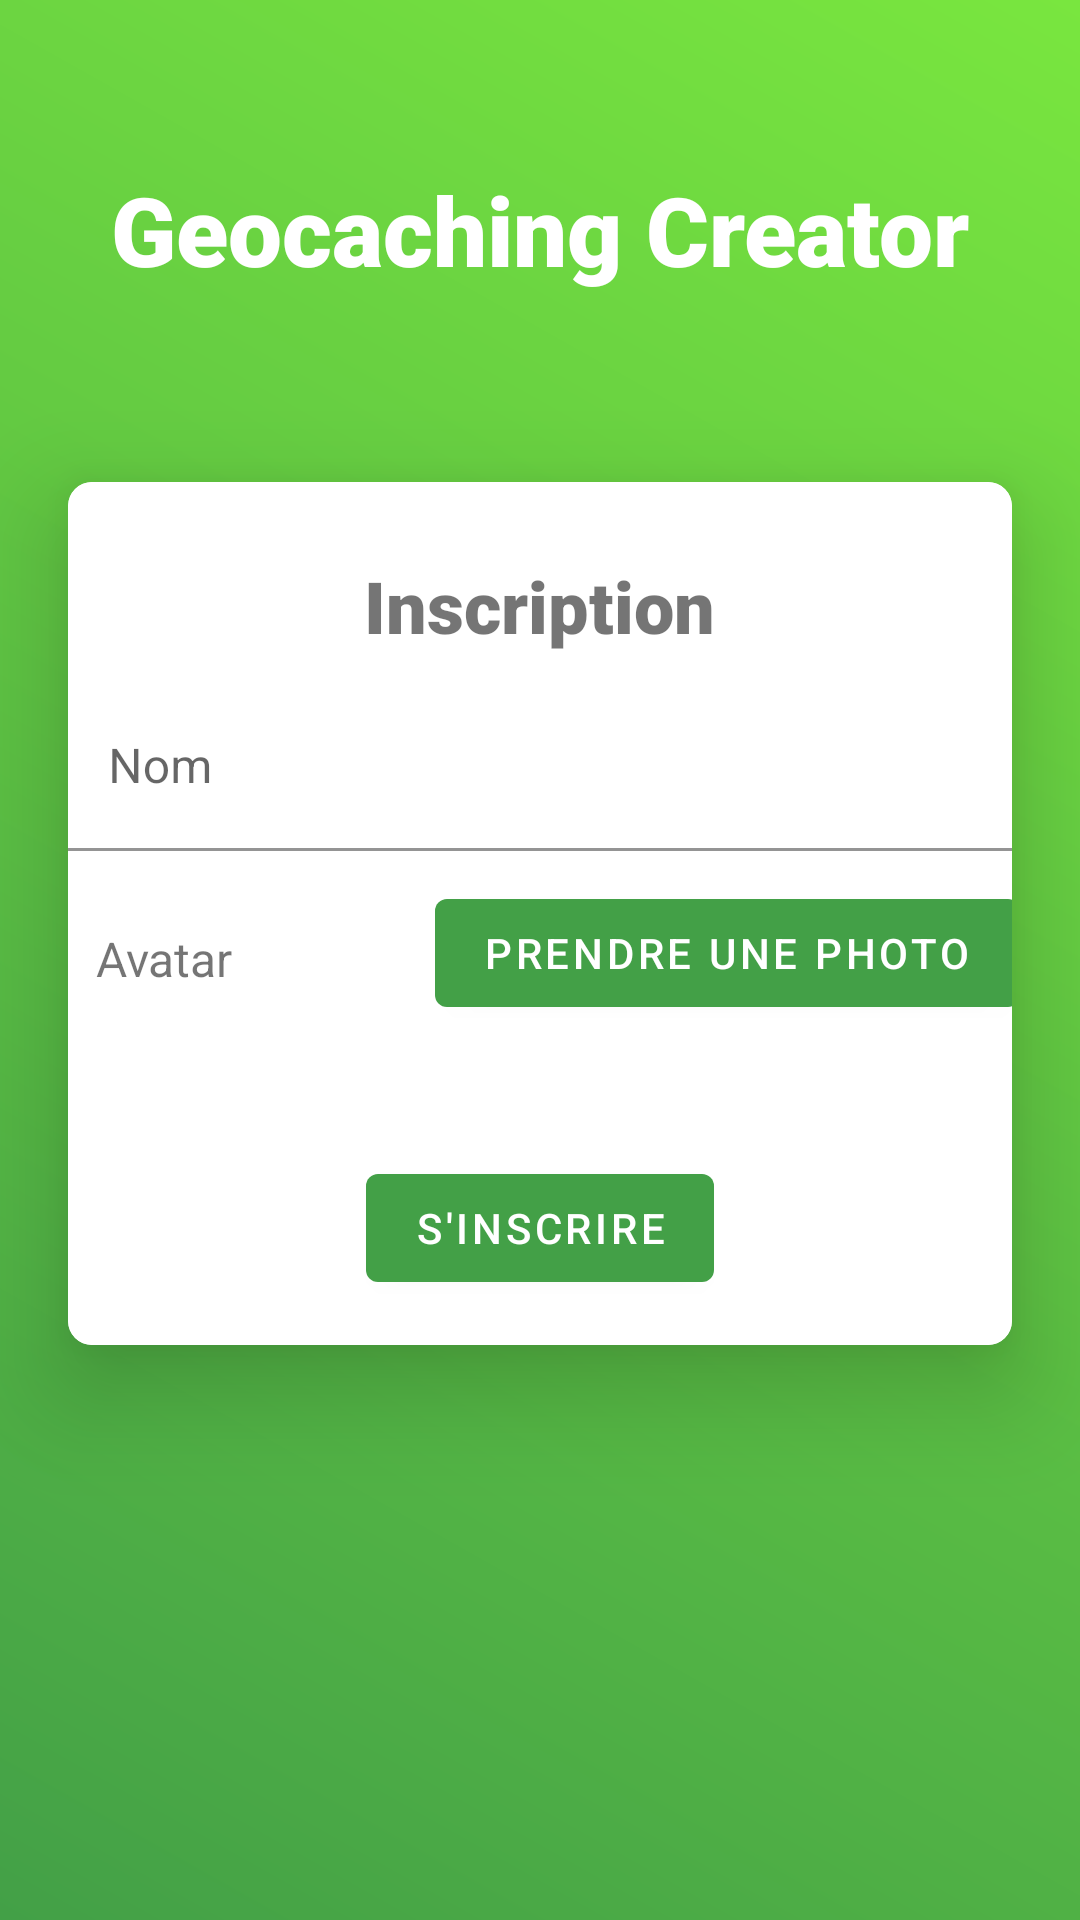

This screen was rendered from an Android layout file. Write that file and the resources it references.
<!-- AndroidManifest.xml: activity theme Theme.DEV_MOB_Houet_Piron.NoActionBar -->
<!-- res/layout/activity_first_launch.xml -->
<?xml version="1.0" encoding="utf-8"?>
<FrameLayout
    xmlns:android="http://schemas.android.com/apk/res/android"
    xmlns:app="http://schemas.android.com/apk/res-auto"
    android:layout_width="match_parent"
    android:layout_height="match_parent"
    android:textAlignment="center"
    android:background="@drawable/green_gradient_angled">

    <LinearLayout
        android:layout_width="match_parent"
        android:layout_height="match_parent"
        android:orientation="vertical"
        android:paddingVertical="50dp">

    <ImageView
        android:id="@+id/imageView2"
        android:layout_width="wrap_content"
        android:layout_height="wrap_content"
        android:layout_gravity="center"
        android:layout_marginBottom="5dp"
        android:src="@drawable/main_logo"/>

        <TextView
            android:layout_width="wrap_content"
            android:layout_height="wrap_content"
            android:text="@string/firstLaunch_title"
            android:paddingHorizontal="12dp"
            android:layout_gravity="center"
            android:fontFamily="sans-serif-black"
            android:textSize="32sp"
            android:textColor="@color/white"
            android:layout_marginBottom="20dp"/>

    <androidx.cardview.widget.CardView
        android:layout_width="wrap_content"
        android:layout_height="wrap_content"
        android:layout_marginTop="10dp"
        android:layout_gravity="center"
        app:cardUseCompatPadding="true"
        app:cardElevation="20dp"
        app:cardCornerRadius="8dp">
        <LinearLayout
            android:layout_width="350dp"
            android:layout_height="fill_parent"
            android:layout_gravity="center"
            android:padding="15dp"
            android:background="@color/white"
            android:orientation="vertical">

            <TextView
                android:id="@+id/user_profile_name"
                android:layout_width="wrap_content"
                android:layout_height="wrap_content"
                android:text="@string/firstLaunch_inscription"
                android:paddingHorizontal="12dp"
                android:layout_gravity="center"
                android:fontFamily="sans-serif-black"
                android:textSize="24sp"
                android:layout_marginTop="10dp"
                android:layout_marginBottom="10dp"/>

            <com.google.android.material.textfield.TextInputLayout
                android:layout_width="match_parent"
                android:layout_height="wrap_content"
                app:boxBackgroundColor="@color/white"
                android:layout_marginBottom="10dp"
                android:hint="@string/firstLaunch_name">
                <com.google.android.material.textfield.TextInputEditText
                    android:id="@+id/firstLaunch_nameForm"
                    android:layout_width="match_parent"
                    android:layout_height="wrap_content"/>
            </com.google.android.material.textfield.TextInputLayout>

            <RelativeLayout
                android:layout_width="match_parent"
                android:layout_height="fill_parent"
                android:orientation="horizontal"
                android:layout_weight="1">

                <TextView
                    android:layout_width="wrap_content"
                    android:layout_height="wrap_content"
                    android:text="@string/firstLaunch_avatar"
                    android:textSize="16sp"
                    android:paddingHorizontal="12dp"
                    android:paddingVertical="15dp"
                    android:layout_alignParentStart="true"/>

                <Button
                    android:id="@+id/firstLaunch_takePicture"
                    android:layout_width="wrap_content"
                    android:layout_height="wrap_content"
                    android:layout_gravity="end|center_vertical"
                    android:text="@string/firstLaunch_takePicture"
                    android:layout_alignParentEnd="true" />
            </RelativeLayout>
            <Button
                android:id="@+id/firstLaunch_send"
                android:layout_width="wrap_content"
                android:layout_height="wrap_content"
                android:text="@string/firstLaunch_register"
                android:layout_marginTop="40dp"
                android:layout_gravity="center"
                />
        </LinearLayout>
    </androidx.cardview.widget.CardView>

    </LinearLayout>

</FrameLayout>
<!-- resources referenced by this layout -->
<resources>
  <color name="white">#FFFFFFFF</color>
  <!-- drawable green_gradient_angled (drawable) -->
  <?xml version="1.0" encoding="utf-8"?>
  <shape xmlns:android="http://schemas.android.com/apk/res/android"
      android:shape="rectangle">
      <gradient
          android:angle="45"
          android:startColor="#43A047"
          android:endColor="#79E63F"/>
  </shape>
  <string name="firstLaunch_avatar">Avatar</string>
  <string name="firstLaunch_inscription">Inscription</string>
  <string name="firstLaunch_name">Nom</string>
  <string name="firstLaunch_register">S\'inscrire</string>
  <string name="firstLaunch_takePicture">Prendre une photo</string>
  <string name="firstLaunch_title">Geocaching Creator</string>
  <style name="Theme.DEV_MOB_Houet_Piron.NoActionBar" parent="Theme.MaterialComponents.DayNight.NoActionBar">
          
          <item name="colorPrimary">#43A047</item>
          <item name="colorPrimaryVariant">#43A047</item>
          <item name="colorOnPrimary">@color/white</item>
          
          <item name="colorSecondary">#000000</item>
          <item name="colorSecondaryVariant">@color/teal_700</item>
          <item name="colorOnSecondary">@color/black</item>
          
          <item name="android:statusBarColor" tools:targetApi="l">?attr/colorPrimaryVariant</item>
          
      </style>
  <color name="teal_700">#FF018786</color>
  <color name="black">#FF000000</color>
</resources>
